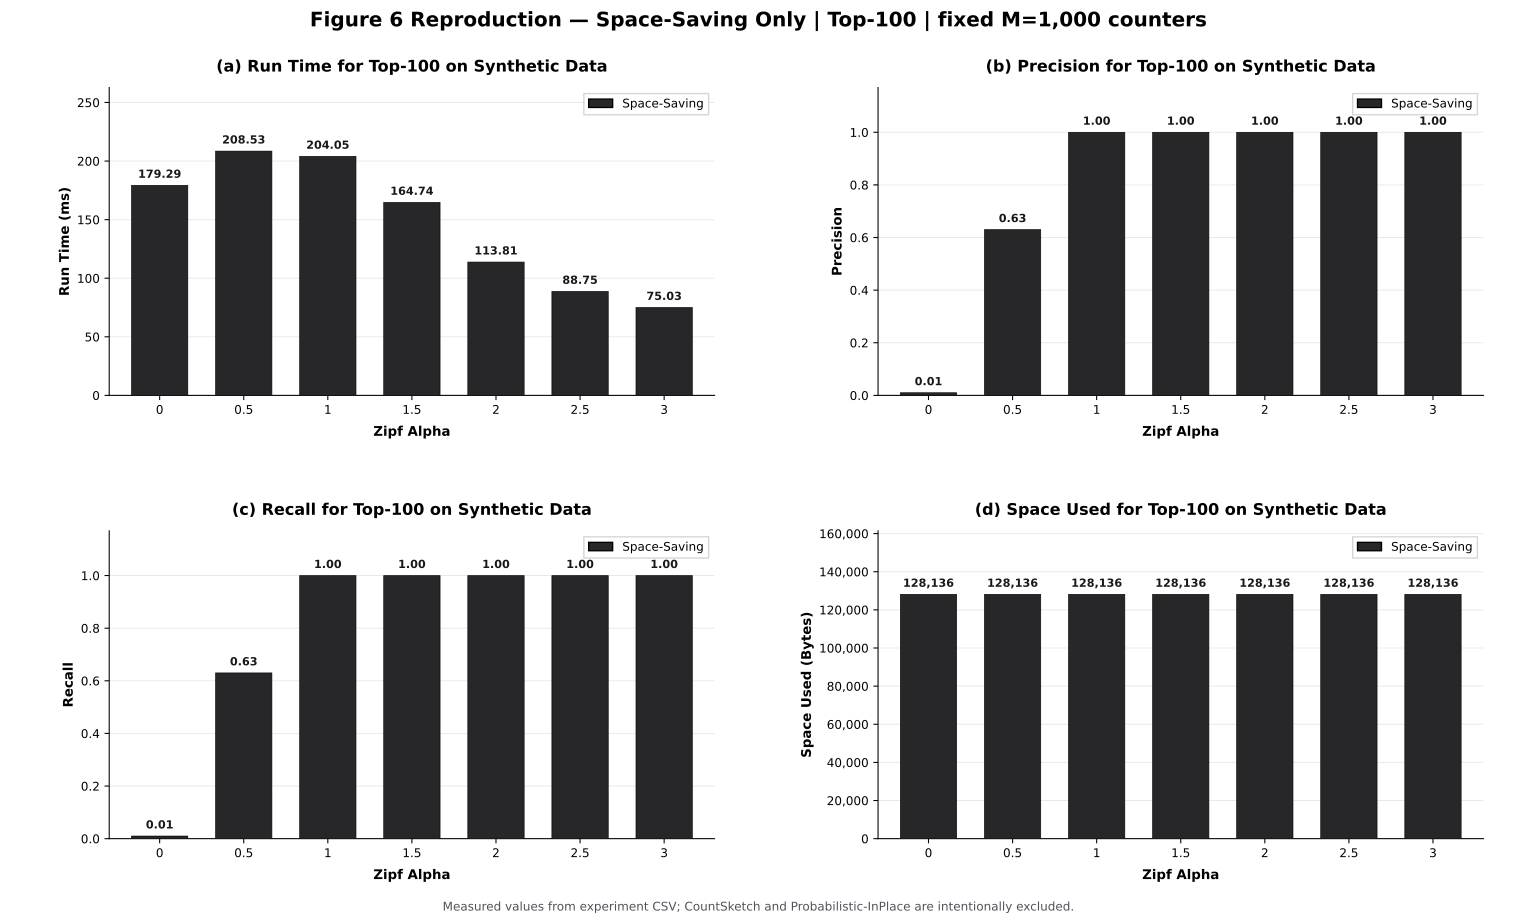

Data behind this chart, as committed beside it:
alpha, repeat, seed, events, alphabet, topk, counters, mode, update_ms, query_ms, runtime_ms, precision, recall, memory_bytes, overlap, returned, monitored, guaranteed_topk, guaranteed_order, guaranteed_topk_strict
0.00000000, 0, 2026, 10000000, 10000, 100, 1000, fixed, 179.2, 0.0652, 179.3, 0.01, 0.01, 128136, 1, 100, 1000, 0, 0, 0
0.5, 0, 1002029, 10000000, 10000, 100, 1000, fixed, 208.5, 0.05, 208.5, 0.63, 0.63, 128136, 63, 100, 1000, 0, 0, 0
1, 0, 2002032, 10000000, 10000, 100, 1000, fixed, 204, 0.05017, 204.1, 1, 1, 128136, 100, 100, 1000, 1, 1, 1
1.5, 0, 3002035, 10000000, 10000, 100, 1000, fixed, 164.7, 0.05067, 164.7, 1, 1, 128136, 100, 100, 1000, 1, 1, 1
2, 0, 4002038, 10000000, 10000, 100, 1000, fixed, 113.8, 0.05033, 113.8, 1, 1, 128136, 100, 100, 1000, 1, 1, 1
2.5, 0, 5002041, 10000000, 10000, 100, 1000, fixed, 88.71, 0.04292, 88.75, 1, 1, 128136, 100, 100, 817, 1, 1, 1
3, 0, 6002044, 10000000, 10000, 100, 1000, fixed, 74.99, 0.03767, 75.03, 1, 1, 128136, 100, 100, 274, 1, 1, 0
